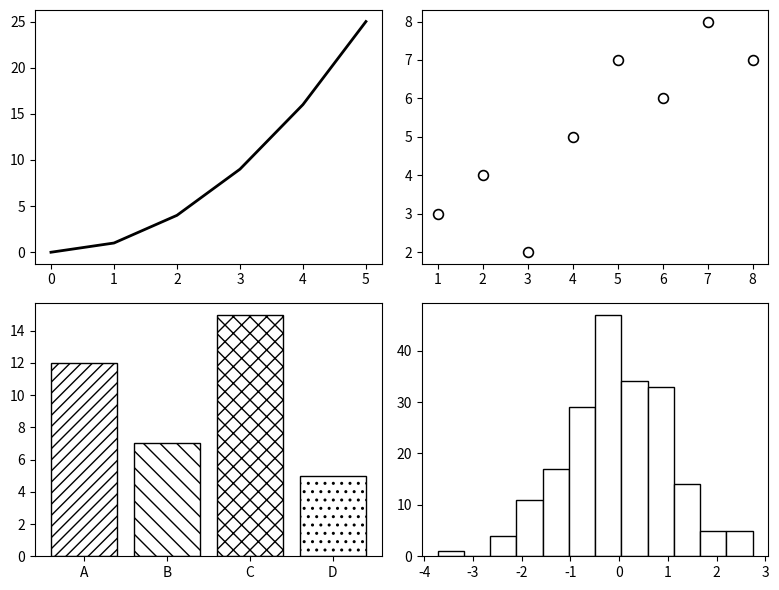

Source code (Python):
# -*- coding: utf-8 -*-
# ---------------------------------------------------------------------------
# Author   : Mohammad Reza Shakournia
# Email    : mohammadshakournia@gmail.com
# Book     : راهنمای جامع برنامه‌نویسی پایتون (Python Programming Guide)
# Source   : CH14 / code19.py  |  تنظیمات کاربردی و رسم چند نمودار
# Copyright (c) 2026 Mohammad Reza Shakournia. All rights reserved.
# حقوق مادی و معنوی این اثر برای نویسنده محفوظ است.
# ---------------------------------------------------------------------------

import numpy as np
import matplotlib.pyplot as plt

x = [0, 1, 2, 3, 4, 5]
y = [0, 1, 4, 9, 16, 25]

xs = [1, 2, 3, 4, 5, 6, 7, 8]
ys = [3, 4, 2, 5, 7, 6, 8, 7]

cats = ["A", "B", "C", "D"]
vals = [12, 7, 15, 5]

fig, axes = plt.subplots(2, 2, figsize=(8, 6))

axes[0, 0].plot(x, y, color="black", linewidth=2)
axes[0, 1].scatter(xs, ys, s=50, facecolors="white", edgecolors="black", linewidths=1.2)

bars = axes[1, 0].bar(cats, vals, color="white", edgecolor="black", linewidth=1.0)
for b, h in zip(bars, ["///", "\\\\", "xx", ".."]):
    b.set_hatch(h)

axes[1, 1].hist(np.random.normal(0, 1, 200), bins=12, color="white", edgecolor="black", linewidth=1.0)

fig.tight_layout()
plt.show()
